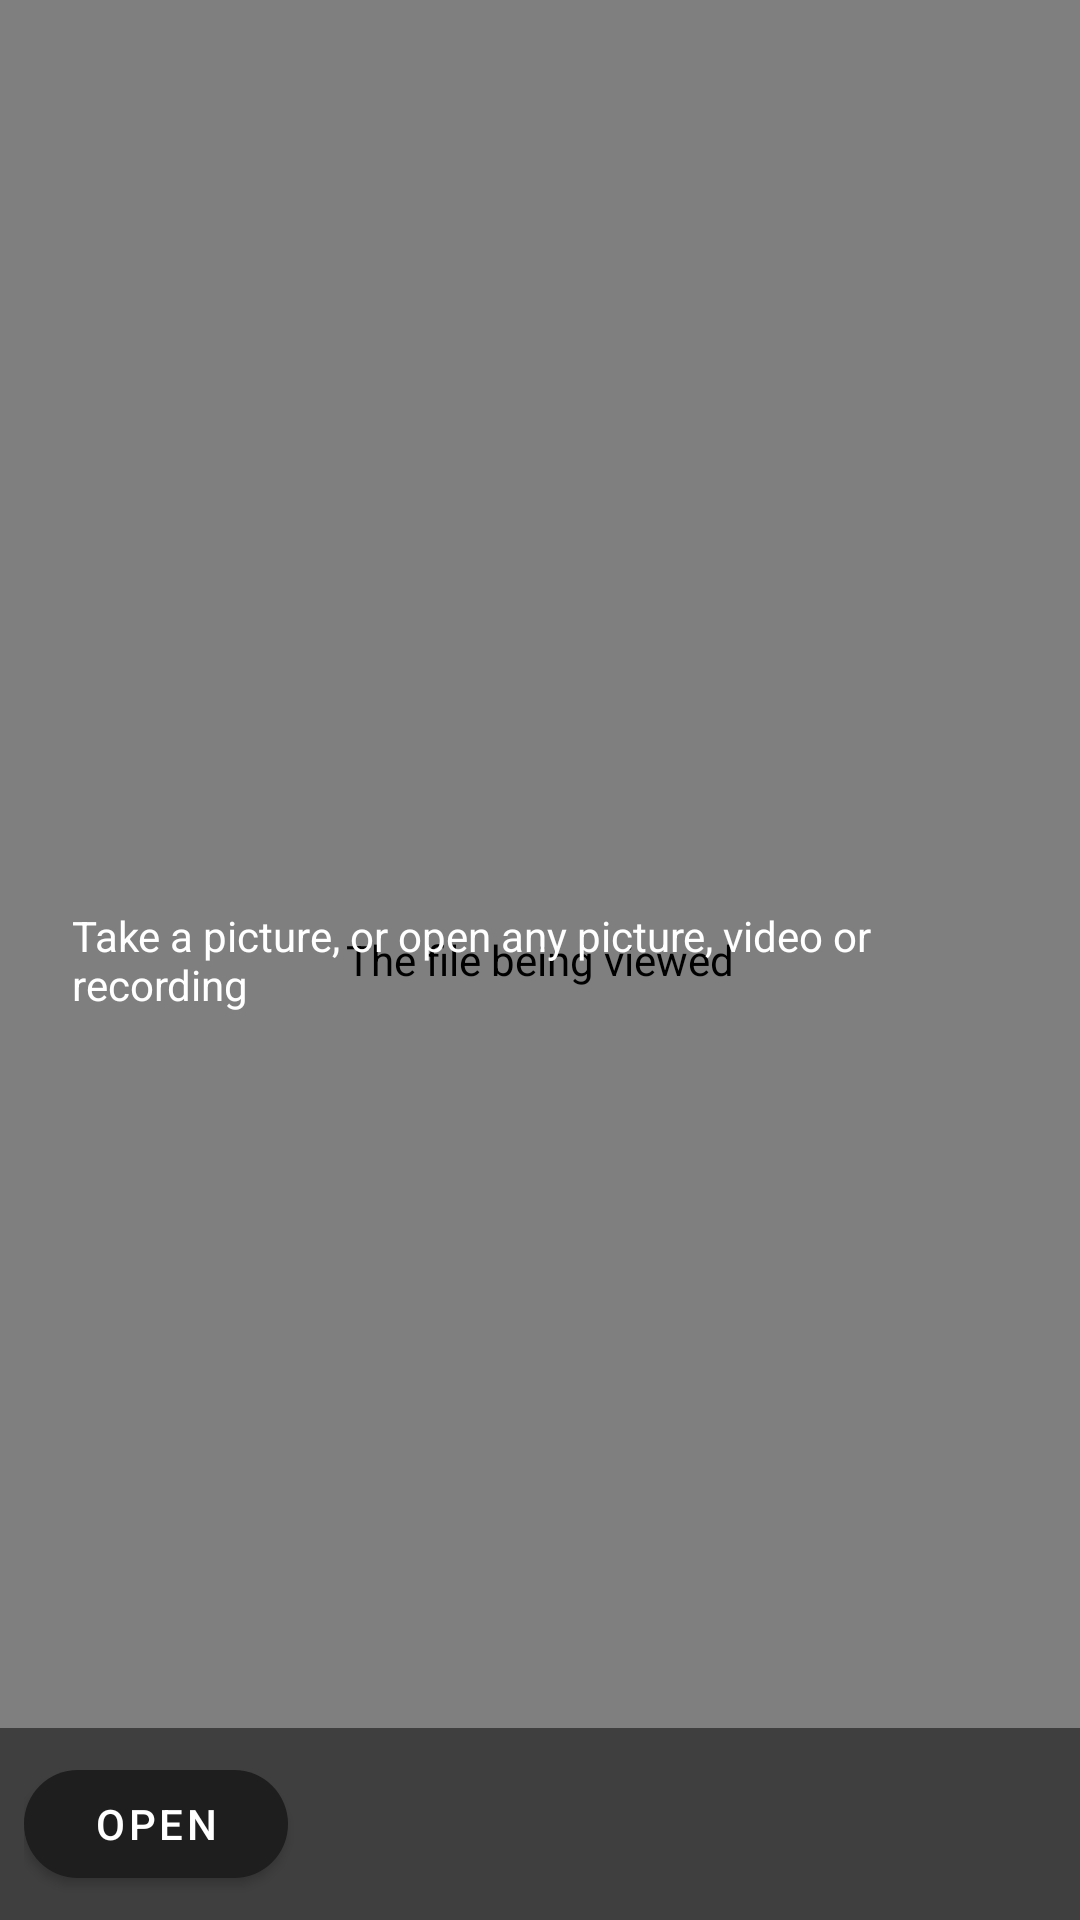

Write the Android layout XML for this screen, with the resource values it uses.
<!-- AndroidManifest.xml: application theme AppTheme -->
<!-- res/layout/fragment_viewer.xml -->
<?xml version="1.0" encoding="utf-8"?>
<FrameLayout xmlns:android="http://schemas.android.com/apk/res/android"
    xmlns:app="http://schemas.android.com/apk/res-auto"
    xmlns:tools="http://schemas.android.com/tools"
    android:layout_width="match_parent"
    android:layout_height="match_parent"
    android:background="#000000"
    tools:context=".ViewerFragment">

    
    <com.xlythe.view.camera.viewer.MediaView
        android:id="@+id/viewer_media"
        android:layout_width="match_parent"
        android:layout_height="match_parent"
        android:contentDescription="@string/viewer_media_description" />

    <ProgressBar
        android:id="@+id/viewer_progress"
        android:layout_width="wrap_content"
        android:layout_height="wrap_content"
        android:layout_gravity="center"
        android:visibility="gone" />

    <TextView
        android:id="@+id/viewer_message"
        android:layout_width="wrap_content"
        android:layout_height="wrap_content"
        android:layout_gravity="center"
        android:padding="24dp"
        android:text="@string/viewer_empty"
        android:textColor="#FFFFFF" />

    <LinearLayout
        android:layout_width="match_parent"
        android:layout_height="wrap_content"
        android:layout_gravity="bottom"
        android:background="#80000000"
        android:gravity="center_vertical"
        android:orientation="horizontal"
        android:padding="8dp">

        <com.google.android.material.button.MaterialButton
            android:id="@+id/viewer_open"
            android:layout_width="wrap_content"
            android:layout_height="wrap_content"
            android:text="@string/viewer_open"
            android:textColor="#FFFFFF"
            app:cornerRadius="20dp" />

        <CheckBox
            android:id="@+id/viewer_gyroscope"
            style="@style/ViewerChoice"
            android:layout_marginStart="8dp"
            android:text="@string/viewer_gyroscope"
            android:visibility="gone" />

    </LinearLayout>

</FrameLayout>
<!-- resources referenced by this layout -->
<resources>
  <string name="viewer_empty">Take a picture, or open any picture, video or recording</string>
  <string name="viewer_gyroscope">Gyro</string>
  <string name="viewer_media_description">The file being viewed</string>
  <string name="viewer_open">Open</string>
  <style name="AppTheme" parent="Theme.MaterialComponents.DayNight.NoActionBar">
          <item name="colorPrimary">#1E1E1E</item>
          <item name="colorPrimaryDark">#121212</item>
          <item name="colorAccent">#388E3C</item>
          <item name="android:windowBackground">#121212</item>
          <item name="android:windowSplashScreenBackground">#000000</item>
          <item name="android:windowSplashScreenAnimatedIcon">@android:color/transparent</item>
          <item name="textAppearanceHeadline6">@style/TextAppearance.App.Headline6</item>
          <item name="textAppearanceBody2">@style/TextAppearance.App.Body2</item>
      </style>
  <style name="TextAppearance.App.Headline6" parent="TextAppearance.MaterialComponents.Subtitle1">
          <item name="android:textColor">#FFFFFF</item>
      </style>
  <style name="TextAppearance.App.Body2" parent="TextAppearance.MaterialComponents.Subtitle1">
          <item name="android:textColor">#B0B0B0</item>
      </style>
</resources>
